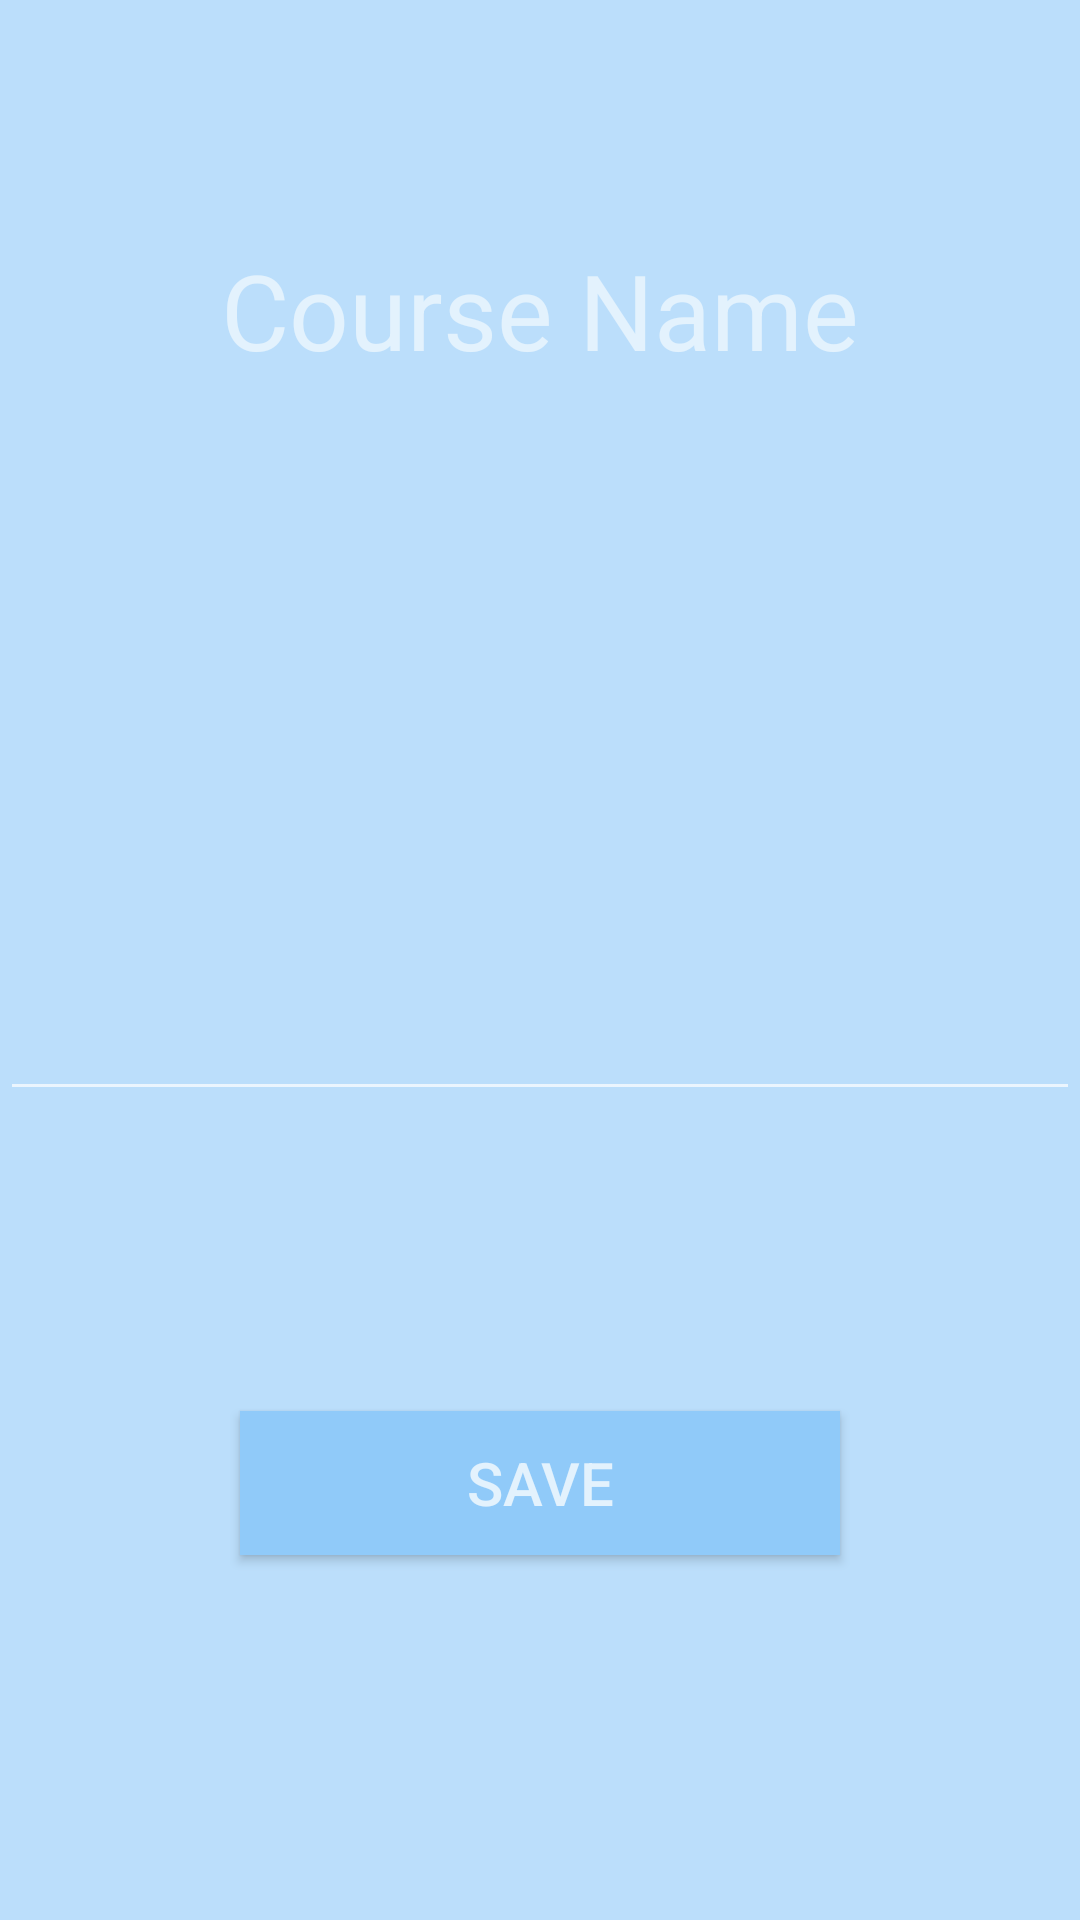

Write the Android layout XML for this screen, with the resource values it uses.
<!-- AndroidManifest.xml: application theme Theme.AppCompat.NoActionBar -->
<!-- res/layout/create_course_activity.xml -->
<?xml version="1.0" encoding="utf-8"?>
<LinearLayout xmlns:android="http://schemas.android.com/apk/res/android"
    android:orientation="vertical" android:layout_width="match_parent"
    android:layout_height="match_parent"
    android:background="#BBDEFB">

    <TextView
        android:layout_width="wrap_content"
        android:layout_height="wrap_content"
        android:textAppearance="?android:attr/textAppearanceLarge"
        android:text="Course Name"
        android:id="@+id/textView3"
        android:layout_gravity="center_horizontal"
        android:layout_marginTop="80dp"
        android:textSize="35dp"
        android:textColor="#E3F2FD" />

    <EditText
        android:layout_width="match_parent"
        android:layout_height="wrap_content"
        android:id="@+id/courseEditText"
        android:layout_gravity="center_horizontal"
        android:layout_marginTop="180dp"
        android:textColor="#FFFFFF"
        android:textSize="35dp"
        android:textAlignment="center"
        android:inputType="text|textCapWords" />

    <Button
        android:layout_width="200dp"
        android:layout_height="wrap_content"
        android:text="@string/saveButton"
        android:id="@+id/saveButton"
        android:layout_gravity="center_horizontal"
        android:layout_marginTop="100dp"
        android:background="#90CAF9"
        android:textColor="#E3F2FD"
        android:textSize="20dp"
        android:onClick="saveCourse"
        android:nestedScrollingEnabled="false" />

</LinearLayout>
<!-- resources referenced by this layout -->
<resources>
  <string name="saveButton">Save</string>
</resources>
